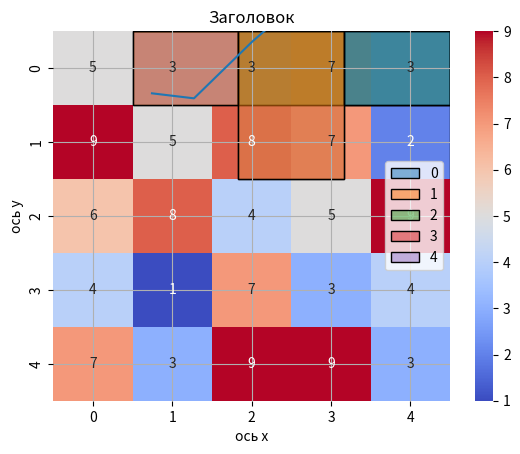

This chart was generated by the following Python code:
import numpy as np
import matplotlib.pyplot as plt
import seaborn

# Создаем матрицу заполненную случайными значениями
arr = np.array(np.random.randint(1,10,(5,5)))
print(arr)

# Решение СЛАУ
# 2x + 5y = 1
# x - 10y = 3
M1 = np.array([[2., 5.], [1., -10.]])  # Матрица (левая часть системы)
v1 = np.array([1., 3.])  # Вектор (правая часть системы)

print(np.linalg.solve(M1, v1))  # Ответом будет [1 -0.2]

# Построим тепловую карту на основе случайной матрицы
seaborn.heatmap(arr, annot=True, cmap='coolwarm')
plt.show()

seaborn.histplot(arr, x = None)
plt.show()

# Построим график с шумом
noise = np.random.normal(0,0.5,100)
X = np.linspace(1, 100, 100)
Y = np.sin(X)

# print(X,Y,noise)

for i in range(len(X)):
    X[i] += noise[i]

plt.plot(X, Y)
plt.xlabel('ось x')
plt.ylabel('ось y')
plt.title('Заголовок')
plt.grid(True)
plt.show()